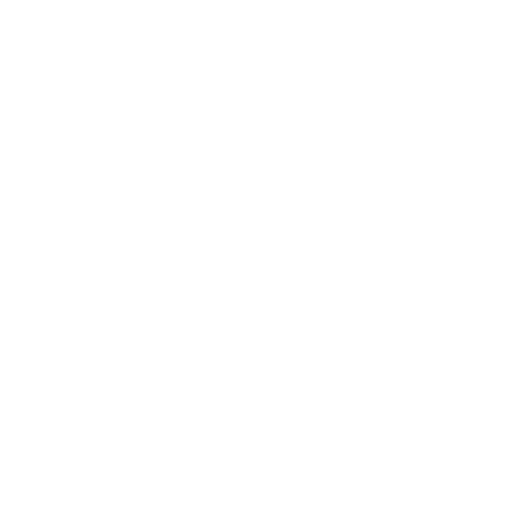
t = 0.00 s
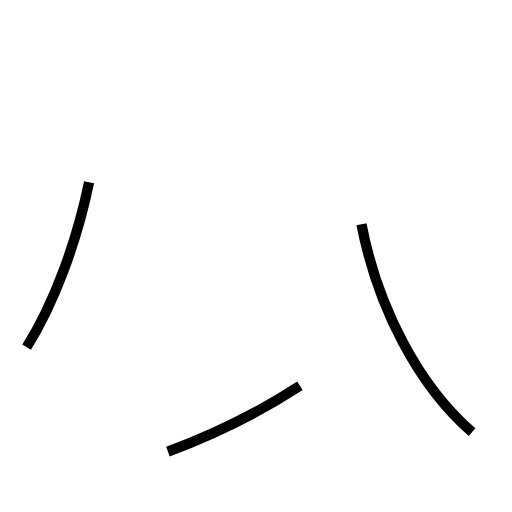
t = 1.65 s
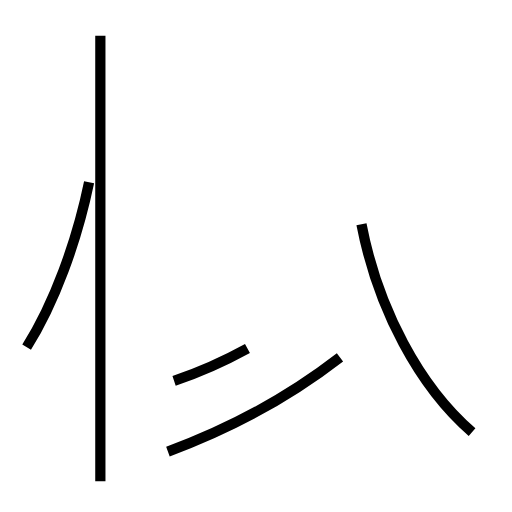
t = 3.34 s
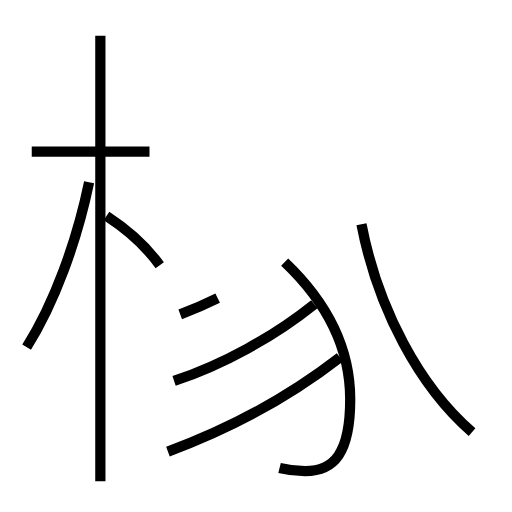
t = 5.07 s
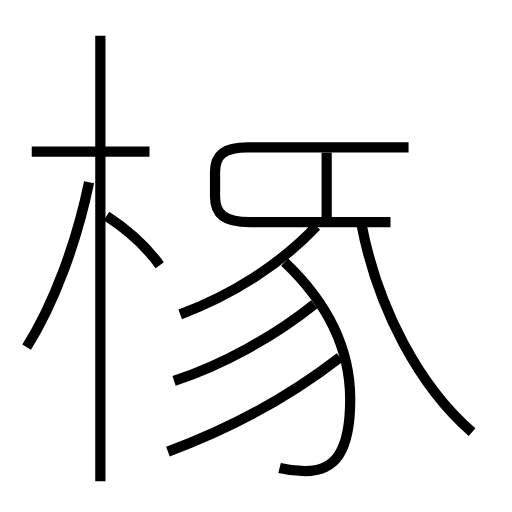
t = 6.86 s
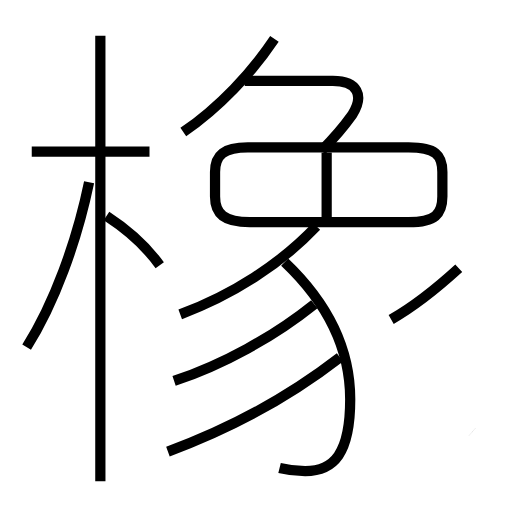
t = 8.46 s

The animated SVG that drew these frames (rendered in a browser with its animation timeline set to each time). Animation: 14 SMIL elements (animate=14); one cycle of 8.46 s.

<?xml version='1.0' encoding='utf-8'?>
<svg viewBox="0.0 -6.0 50.0 50.0" version="1.1" xmlns="http://www.w3.org/2000/svg"><rect x="-1000" y="-1000" width="2000" height="2000" stroke="white" fill="white" /><g style="fill:none;stroke:#000000;stroke-width:1"><path d="M 46.1 -1.8 C 41.0 -6.2 36.9 -13.8 35.3 -22.1 " transform="translate(0.0 38.0)" stroke-dasharray="23.396061420194428" stroke-dashoffset="23.396061420194428"><animate attributeName="stroke-dashoffset" from="23.396061420194428" to="0" dur="0.7018818426058329s" begin="0s; anim_end.end" fill="freeze" id="anim0" /></path><path d="M 2.6 -10.1 C 5.3 -14.4 7.5 -20.4 8.7 -26.2 " transform="translate(0.0 38.0)" stroke-dasharray="17.30043878029177" stroke-dashoffset="17.30043878029177"><animate attributeName="stroke-dashoffset" from="17.30043878029177" to="0" dur="0.5190131634087531s" begin="anim0.end" fill="freeze" id="anim1" /></path><path d="M 16.4 0.1 C 22.1 -2.0 27.9 -5.0 33.2 -9.1 " transform="translate(0.0 38.0)" stroke-dasharray="19.228506370569605" stroke-dashoffset="19.228506370569605"><animate attributeName="stroke-dashoffset" from="19.228506370569605" to="0" dur="0.5768551911170882s" begin="anim1.end" fill="freeze" id="anim2" /></path><path d="M 9.8 3.0 L 9.8 -40.5 " transform="translate(0.0 38.0)" stroke-dasharray="43.5" stroke-dashoffset="43.5"><animate attributeName="stroke-dashoffset" from="43.5" to="0" dur="1.305s" begin="anim2.end" fill="freeze" id="anim3" /></path><path d="M 17.0 -6.8 C 21.8 -8.4 26.7 -11.1 30.7 -14.3 " transform="translate(0.0 38.0)" stroke-dasharray="15.696133717809596" stroke-dashoffset="15.696133717809596"><animate attributeName="stroke-dashoffset" from="15.696133717809596" to="0" dur="0.4708840115342879s" begin="anim3.end" fill="freeze" id="anim4" /></path><path d="M 15.6 -18.1 C 14.3 -19.9 12.4 -21.6 10.4 -22.9 " transform="translate(0.0 38.0)" stroke-dasharray="7.11487915703911" stroke-dashoffset="7.11487915703911"><animate attributeName="stroke-dashoffset" from="7.11487915703911" to="0" dur="0.21344637471117328s" begin="anim4.end" fill="freeze" id="anim5" /></path><path d="M 27.3 1.7 C 28.1 1.9 28.9 2.0 29.8 2.0 C 32.6 2.0 34.2 0.3 34.2 -5.0 C 34.2 -10.2 31.8 -14.6 27.8 -18.4 " transform="translate(0.0 38.0)" stroke-dasharray="27.244238239557095" stroke-dashoffset="27.244238239557095"><animate attributeName="stroke-dashoffset" from="27.244238239557095" to="0" dur="0.8173271471867128s" begin="anim5.end" fill="freeze" id="anim6" /></path><path d="M 14.6 -29.2 L 3.1 -29.2 " transform="translate(0.0 38.0)" stroke-dasharray="11.5" stroke-dashoffset="11.5"><animate attributeName="stroke-dashoffset" from="11.5" to="0" dur="0.345s" begin="anim6.end" fill="freeze" id="anim7" /></path><path d="M 17.6 -13.3 C 22.7 -15.2 27.4 -18.2 30.9 -21.9 " transform="translate(0.0 38.0)" stroke-dasharray="15.973042617944088" stroke-dashoffset="15.973042617944088"><animate attributeName="stroke-dashoffset" from="15.973042617944088" to="0" dur="0.4791912785383226s" begin="anim7.end" fill="freeze" id="anim8" /></path><path d="M 31.9 -22.6 L 31.9 -29.1 " transform="translate(0.0 38.0)" stroke-dasharray="6.5" stroke-dashoffset="6.5"><animate attributeName="stroke-dashoffset" from="6.5" to="0" dur="0.195s" begin="anim8.end" fill="freeze" id="anim9" /></path><path d="M 39.9 -29.6 L 24.2 -29.6 C 21.9 -29.6 21.0 -28.9 21.0 -27.2 L 21.0 -24.8 C 21.0 -23.1 21.9 -22.3 24.4 -22.3 L 39.9 -22.3 C 42.5 -22.3 43.2 -23.1 43.2 -24.8 L 43.2 -27.2 C 43.2 -28.9 42.5 -29.6 39.9 -29.6 Z " transform="translate(0.0 38.0)" stroke-dasharray="55.07609396423439" stroke-dashoffset="55.07609396423439"><animate attributeName="stroke-dashoffset" from="55.07609396423439" to="0" dur="1.6522828189270315s" begin="anim9.end" fill="freeze" id="anim10" /></path><path d="M 17.9 -31.1 C 21.4 -33.5 24.6 -36.9 26.8 -40.2 " transform="translate(0.0 38.0)" stroke-dasharray="12.801463147156513" stroke-dashoffset="12.801463147156513"><animate attributeName="stroke-dashoffset" from="12.801463147156513" to="0" dur="0.3840438944146954s" begin="anim10.end" fill="freeze" id="anim11" /></path><path d="M 38.2 -12.8 C 40.3 -14.0 42.5 -15.7 44.8 -17.8 " transform="translate(0.0 38.0)" stroke-dasharray="8.296462680998108" stroke-dashoffset="8.296462680998108"><animate attributeName="stroke-dashoffset" from="8.296462680998108" to="0" dur="0.24889388042994323s" begin="anim11.end" fill="freeze" id="anim12" /></path><path d="M 31.4 -29.3 C 32.5 -30.4 33.4 -31.4 34.4 -32.8 C 35.6 -34.7 34.9 -36.1 32.5 -36.1 L 23.9 -36.1" transform="translate(0.0 38.0)" stroke-dasharray="18.32874249056902" stroke-dashoffset="18.32874249056902"><animate attributeName="stroke-dashoffset" from="18.32874249056902" to="0" dur="0.5498622747170706s" begin="anim12.end" fill="freeze" id="anim_end" /></path></g></svg>
